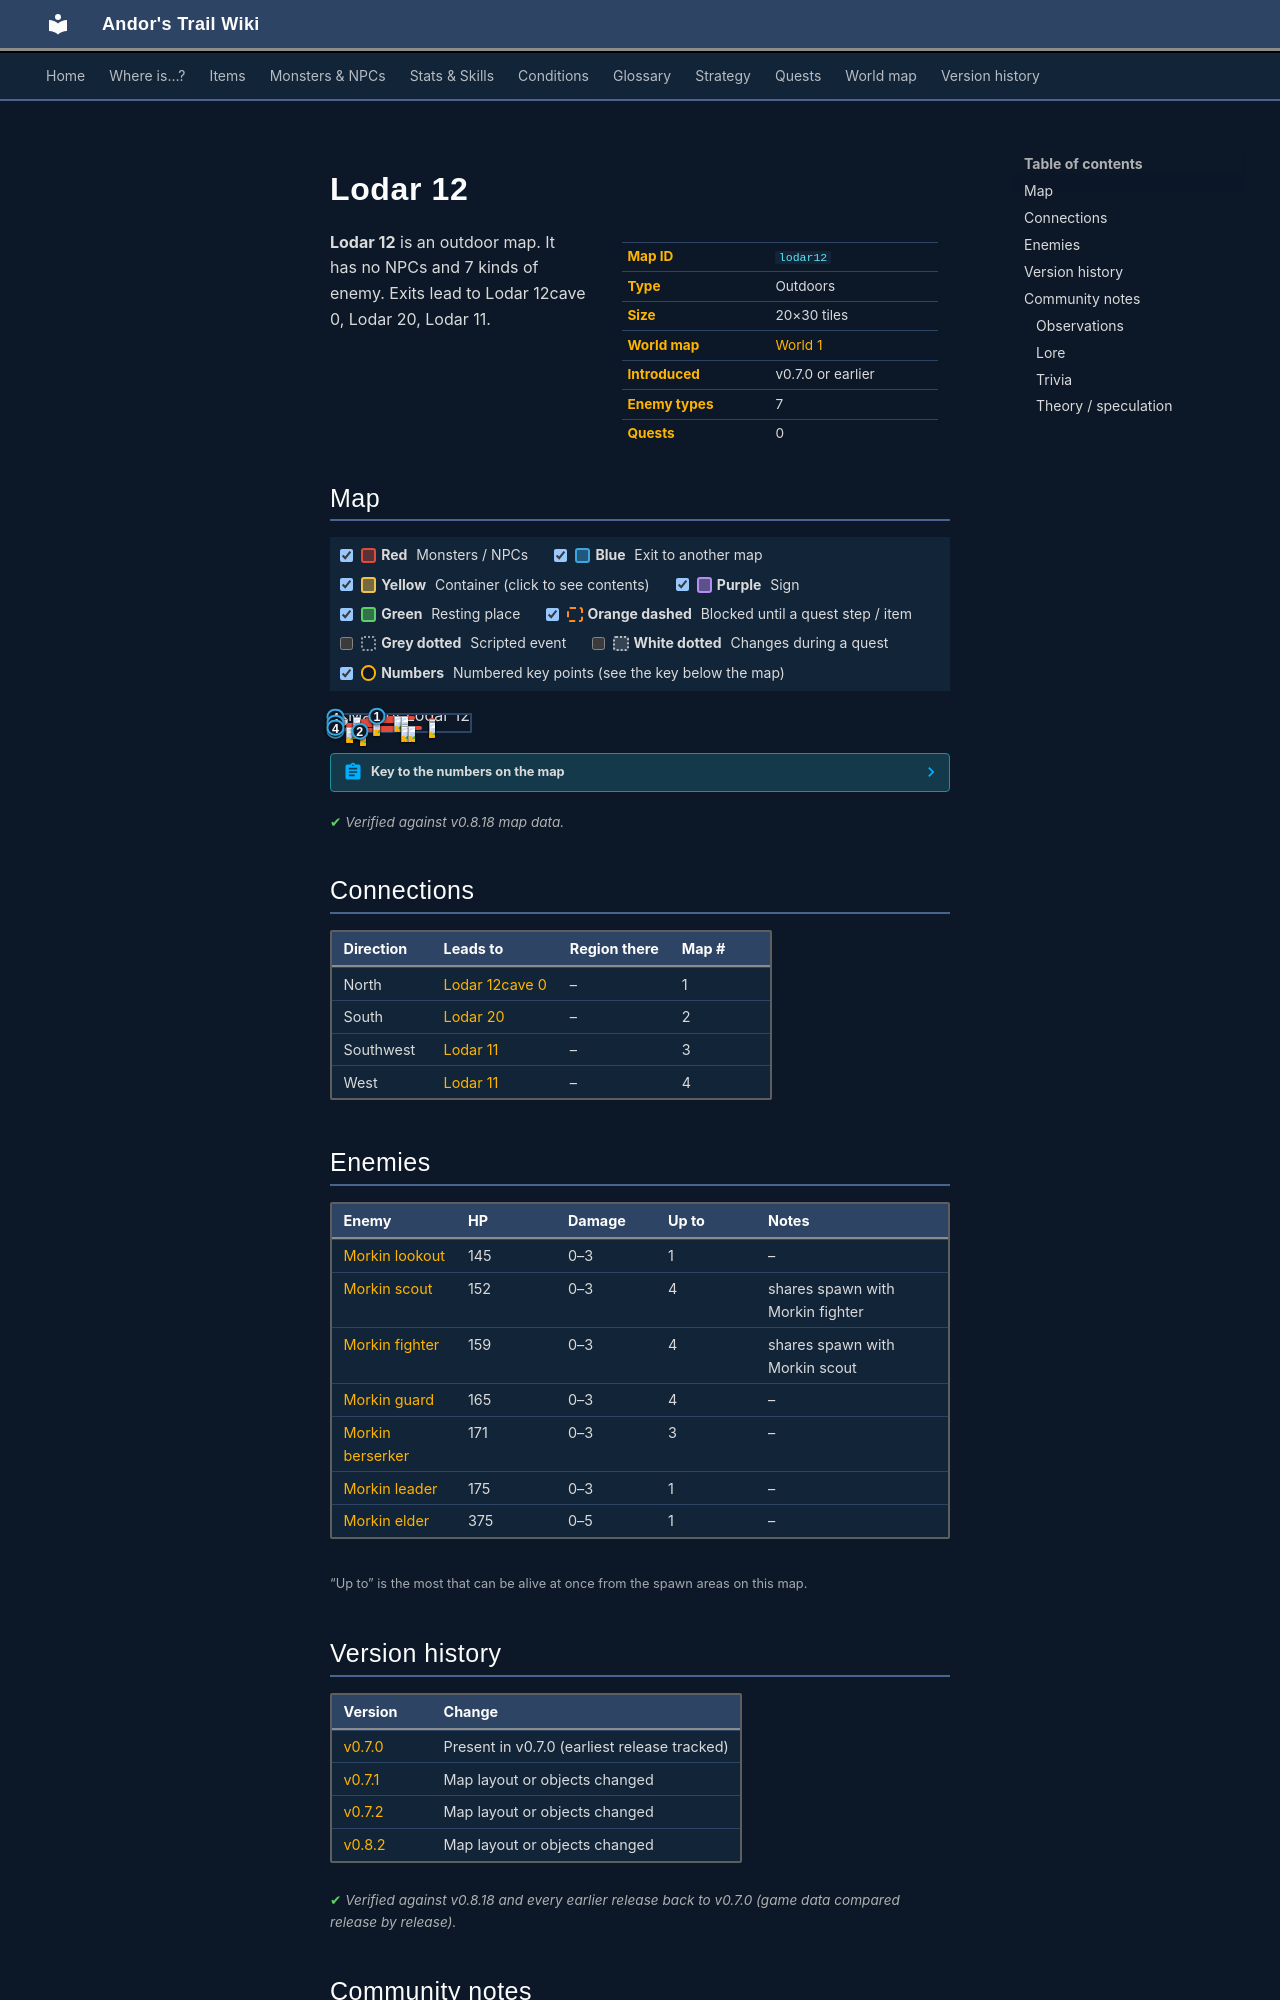

repository: asdfghjkl628/Andor-s-Trail-Wikiiii · page: maps/lodar12/index.html · generator: mkdocs

---
description: "Lodar 12 is an outdoor location in Andor's Trail. Enemies: Morkin lookout, Morkin scout, Morkin fighter, Morkin guard, Morkin berserker. Exits to Lodar 12cave 0, Lodar 20, Lodar 11."
---

# Lodar 12

<div class="infobox" markdown>

| | |
|---|---|
| **Map ID** | `lodar12` |
| **Type** | Outdoors |
| **Size** | 20×30 tiles |
| **World map** | [World 1](index.md) |
| **Introduced** | v0.7.0 or earlier |
| **Enemy types** | 7 |
| **Quests** | 0 |

</div>

**Lodar 12** is an outdoor map. It has no NPCs and 7 kinds of enemy. Exits lead to Lodar 12cave 0, Lodar 20, Lodar 11.

## Map

<div class="map-legend" markdown="0"><label class="lg"><input type="checkbox" data-t="spawn" checked><span class="sw sw-spawn"></span><b>Red</b>&nbsp;Monsters / NPCs</label><label class="lg"><input type="checkbox" data-t="mapchange" checked><span class="sw sw-mapchange"></span><b>Blue</b>&nbsp;Exit to another map</label><label class="lg"><input type="checkbox" data-t="container" checked><span class="sw sw-container"></span><b>Yellow</b>&nbsp;Container (click to see contents)</label><label class="lg"><input type="checkbox" data-t="sign" checked><span class="sw sw-sign"></span><b>Purple</b>&nbsp;Sign</label><label class="lg"><input type="checkbox" data-t="rest" checked><span class="sw sw-rest"></span><b>Green</b>&nbsp;Resting place</label><label class="lg"><input type="checkbox" data-t="key" checked><span class="sw sw-key"></span><b>Orange dashed</b>&nbsp;Blocked until a quest step / item</label><label class="lg"><input type="checkbox" data-t="script"><span class="sw sw-script"></span><b>Grey dotted</b>&nbsp;Scripted event</label><label class="lg"><input type="checkbox" data-t="replace"><span class="sw sw-replace"></span><b>White dotted</b>&nbsp;Changes during a quest</label><label class="lg"><input type="checkbox" data-t="pin" checked><span class="sw sw-pin"></span><b>Numbers</b>&nbsp;Numbered key points (see the key below the map)</label></div>

<div class="map-wrap hide-script hide-replace" markdown="0"><img src="../../assets/maps/lodar12.webp" alt="Map of Lodar 12" width="640" height="960" loading="lazy"><a id="place-west4" class="mo mo-mapchange" href="../lodar11/#place-east4" title="Exit to Lodar 11" style="left:0.000%;top:10.000%;width:5.000%;height:3.333%"></a><a id="place-west3" class="mo mo-mapchange" href="../lodar11/#place-east3" title="Exit to Lodar 11" style="left:0.000%;top:36.667%;width:5.000%;height:23.333%"></a><a id="place-west2" class="mo mo-mapchange" href="../lodar11/#place-east2" title="Exit to Lodar 11" style="left:0.000%;top:76.667%;width:5.000%;height:3.333%"></a><a id="place-west1" class="mo mo-mapchange" href="../lodar11/#place-east1" title="Exit to Lodar 11" style="left:0.000%;top:86.667%;width:5.000%;height:13.333%"></a><a id="place-down lodar12" class="mo mo-mapchange" href="../lodar12cave0/#place-up lodar12cave0" title="Exit to Lodar 12cave 0" style="left:30.000%;top:3.333%;width:5.000%;height:3.333%"></a><a id="place-south" class="mo mo-mapchange" href="../lodar20/#place-north" title="Exit to Lodar 20" style="left:15.000%;top:96.667%;width:10.000%;height:3.333%"></a><span class="mo mo-spawn" title="Spawns: Morkin elder" style="left:15.000%;top:10.000%;width:5.000%;height:3.333%"></span><span class="mo mo-spawn" title="Spawns: Morkin lookout" style="left:10.000%;top:66.667%;width:15.000%;height:13.333%"></span><span class="mo mo-spawn" title="Spawns: Morkin fighter, Morkin scout" style="left:10.000%;top:80.000%;width:35.000%;height:13.333%"></span><span class="mo mo-spawn" title="Spawns: Morkin leader" style="left:25.000%;top:10.000%;width:15.000%;height:10.000%"></span><span class="mo mo-spawn" title="Spawns: Morkin berserker" style="left:40.000%;top:6.667%;width:20.000%;height:3.333%"></span><span class="mo mo-spawn" title="Spawns: Morkin guard" style="left:70.000%;top:20.000%;width:5.000%;height:10.000%"></span><span class="mo mo-spawn" title="Spawns: Morkin guard" style="left:70.000%;top:33.333%;width:5.000%;height:3.333%"></span><span class="mo mo-spawn" title="Spawns: Morkin fighter, Morkin scout" style="left:70.000%;top:40.000%;width:5.000%;height:3.333%"></span><span class="mo mo-spawn" title="Spawns: Morkin berserker" style="left:50.000%;top:56.667%;width:5.000%;height:3.333%"></span><span class="mo mo-spawn" title="Spawns: Morkin fighter, Morkin scout" style="left:20.000%;top:26.667%;width:35.000%;height:20.000%"></span><span class="mo mo-spawn" title="Spawns: Morkin fighter, Morkin scout" style="left:10.000%;top:46.667%;width:25.000%;height:13.333%"></span><span class="mo mo-spawn" title="Spawns: Morkin guard" style="left:30.000%;top:66.667%;width:35.000%;height:13.333%"></span><a class="mob" href="../../monsters/morkin_cr/" title="Morkin elder" style="left:15.000%;top:10.000%;width:5.000%;height:3.333%"><img src="../../assets/icons/monsters/monsters_tometik1_21.png" alt="Morkin elder"></a><a class="mob" href="../../monsters/morkin1/" title="Morkin lookout" style="left:10.000%;top:73.333%;width:5.000%;height:3.333%"><img src="../../assets/icons/monsters/monsters_tometik5_67.png" alt="Morkin lookout"></a><a class="mob" href="../../monsters/morkin3/" title="Morkin fighter" style="left:20.000%;top:90.000%;width:5.000%;height:3.333%"><img src="../../assets/icons/monsters/monsters_tometik5_69.png" alt="Morkin fighter"></a><a class="mob" href="../../monsters/morkin6/" title="Morkin leader" style="left:30.000%;top:13.333%;width:5.000%;height:3.333%"><img src="../../assets/icons/monsters/monsters_tometik5_68.png" alt="Morkin leader"></a><a class="mob" href="../../monsters/morkin5/" title="Morkin berserker" style="left:45.000%;top:6.667%;width:5.000%;height:3.333%"><img src="../../assets/icons/monsters/monsters_tometik5_70.png" alt="Morkin berserker"></a><a class="mob" href="../../monsters/morkin5/" title="Morkin berserker" style="left:50.000%;top:6.667%;width:5.000%;height:3.333%"><img src="../../assets/icons/monsters/monsters_tometik5_70.png" alt="Morkin berserker"></a><a class="mob" href="../../monsters/morkin4/" title="Morkin guard" style="left:70.000%;top:26.667%;width:5.000%;height:3.333%"><img src="../../assets/icons/monsters/monsters_tometik5_70.png" alt="Morkin guard"></a><a class="mob" href="../../monsters/morkin4/" title="Morkin guard" style="left:70.000%;top:33.333%;width:5.000%;height:3.333%"><img src="../../assets/icons/monsters/monsters_tometik5_70.png" alt="Morkin guard"></a><a class="mob" href="../../monsters/morkin2/" title="Morkin scout" style="left:70.000%;top:40.000%;width:5.000%;height:3.333%"><img src="../../assets/icons/monsters/monsters_tometik5_66.png" alt="Morkin scout"></a><a class="mob" href="../../monsters/morkin5/" title="Morkin berserker" style="left:50.000%;top:56.667%;width:5.000%;height:3.333%"><img src="../../assets/icons/monsters/monsters_tometik5_70.png" alt="Morkin berserker"></a><a class="mob" href="../../monsters/morkin3/" title="Morkin fighter" style="left:30.000%;top:30.000%;width:5.000%;height:3.333%"><img src="../../assets/icons/monsters/monsters_tometik5_69.png" alt="Morkin fighter"></a><a class="mob" href="../../monsters/morkin2/" title="Morkin scout" style="left:15.000%;top:46.667%;width:5.000%;height:3.333%"><img src="../../assets/icons/monsters/monsters_tometik5_66.png" alt="Morkin scout"></a><a class="mob" href="../../monsters/morkin4/" title="Morkin guard" style="left:50.000%;top:66.667%;width:5.000%;height:3.333%"><img src="../../assets/icons/monsters/monsters_tometik5_70.png" alt="Morkin guard"></a><a class="mob" href="../../monsters/morkin4/" title="Morkin guard" style="left:55.000%;top:70.000%;width:5.000%;height:3.333%"><img src="../../assets/icons/monsters/monsters_tometik5_70.png" alt="Morkin guard"></a><a class="pin pin-exit" href="#key-1" style="left:32.500%;top:5.000%" title="Exit (north): to [Lodar 12cave 0](lodar12cave0.md)">1</a><a class="pin pin-exit" href="#key-2" style="left:20.000%;top:98.333%" title="Exit (south): to [Lodar 20](lodar20.md)">2</a><a class="pin pin-exit" href="#key-3" style="left:2.500%;top:93.333%" title="Exit (southwest): to [Lodar 11](lodar11.md)">3</a><a class="pin pin-exit" href="#key-4" style="left:2.500%;top:11.667%" title="Exit (west): to [Lodar 11](lodar11.md)">4</a><a class="pin pin-exit" href="#key-4" style="left:2.500%;top:48.333%" title="Exit (west): to [Lodar 11](lodar11.md)">4</a><a class="pin pin-exit" href="#key-4" style="left:2.500%;top:78.333%" title="Exit (west): to [Lodar 11](lodar11.md)">4</a></div>

??? abstract "Key to the numbers on the map"

    | # | What | Details |
    |---|---|---|
    | <span id="key-1"></span>1 | Exit (north) | to [Lodar 12cave 0](lodar12cave0.md) |
    | <span id="key-2"></span>2 | Exit (south) | to [Lodar 20](lodar20.md) |
    | <span id="key-3"></span>3 | Exit (southwest) | to [Lodar 11](lodar11.md) |
    | <span id="key-4"></span>4 | Exit (west) | to [Lodar 11](lodar11.md) |


<p class="verified">Verified against v0.8.18 map data.</p>

## Connections

| Direction | Leads to | Region there | Map # |
|---|---|---|---|
| North | [Lodar 12cave 0](lodar12cave0.md) | – | 1 |
| South | [Lodar 20](lodar20.md) | – | 2 |
| Southwest | [Lodar 11](lodar11.md) | – | 3 |
| West | [Lodar 11](lodar11.md) | – | 4 |

## Enemies

| Enemy | HP | Damage | Up to | Notes |
|---|---|---|---|---|
| [Morkin lookout](../monsters/morkin1.md) | 145 | 0–3 | 1 | – |
| [Morkin scout](../monsters/morkin2.md) | 152 | 0–3 | 4 | shares spawn with Morkin fighter |
| [Morkin fighter](../monsters/morkin3.md) | 159 | 0–3 | 4 | shares spawn with Morkin scout |
| [Morkin guard](../monsters/morkin4.md) | 165 | 0–3 | 4 | – |
| [Morkin berserker](../monsters/morkin5.md) | 171 | 0–3 | 3 | – |
| [Morkin leader](../monsters/morkin6.md) | 175 | 0–3 | 1 | – |
| [Morkin elder](../monsters/morkin_cr.md) | 375 | 0–5 | 1 | – |

<small>“Up to” is the most that can be alive at once from the spawn areas on this map.</small>


## Version history

| Version | Change |
|---|---|
| [v0.7.0](../versions/0.7.0.md) | Present in v0.7.0 (earliest release tracked) |
| [v0.7.1](../versions/0.7.1.md) | Map layout or objects changed |
| [v0.7.2](../versions/0.7.2.md) | Map layout or objects changed |
| [v0.8.2](../versions/0.8.2.md) | Map layout or objects changed |

<p class="verified">Verified against v0.8.18 and every earlier release back to v0.7.0 (game data compared release by release).</p>
